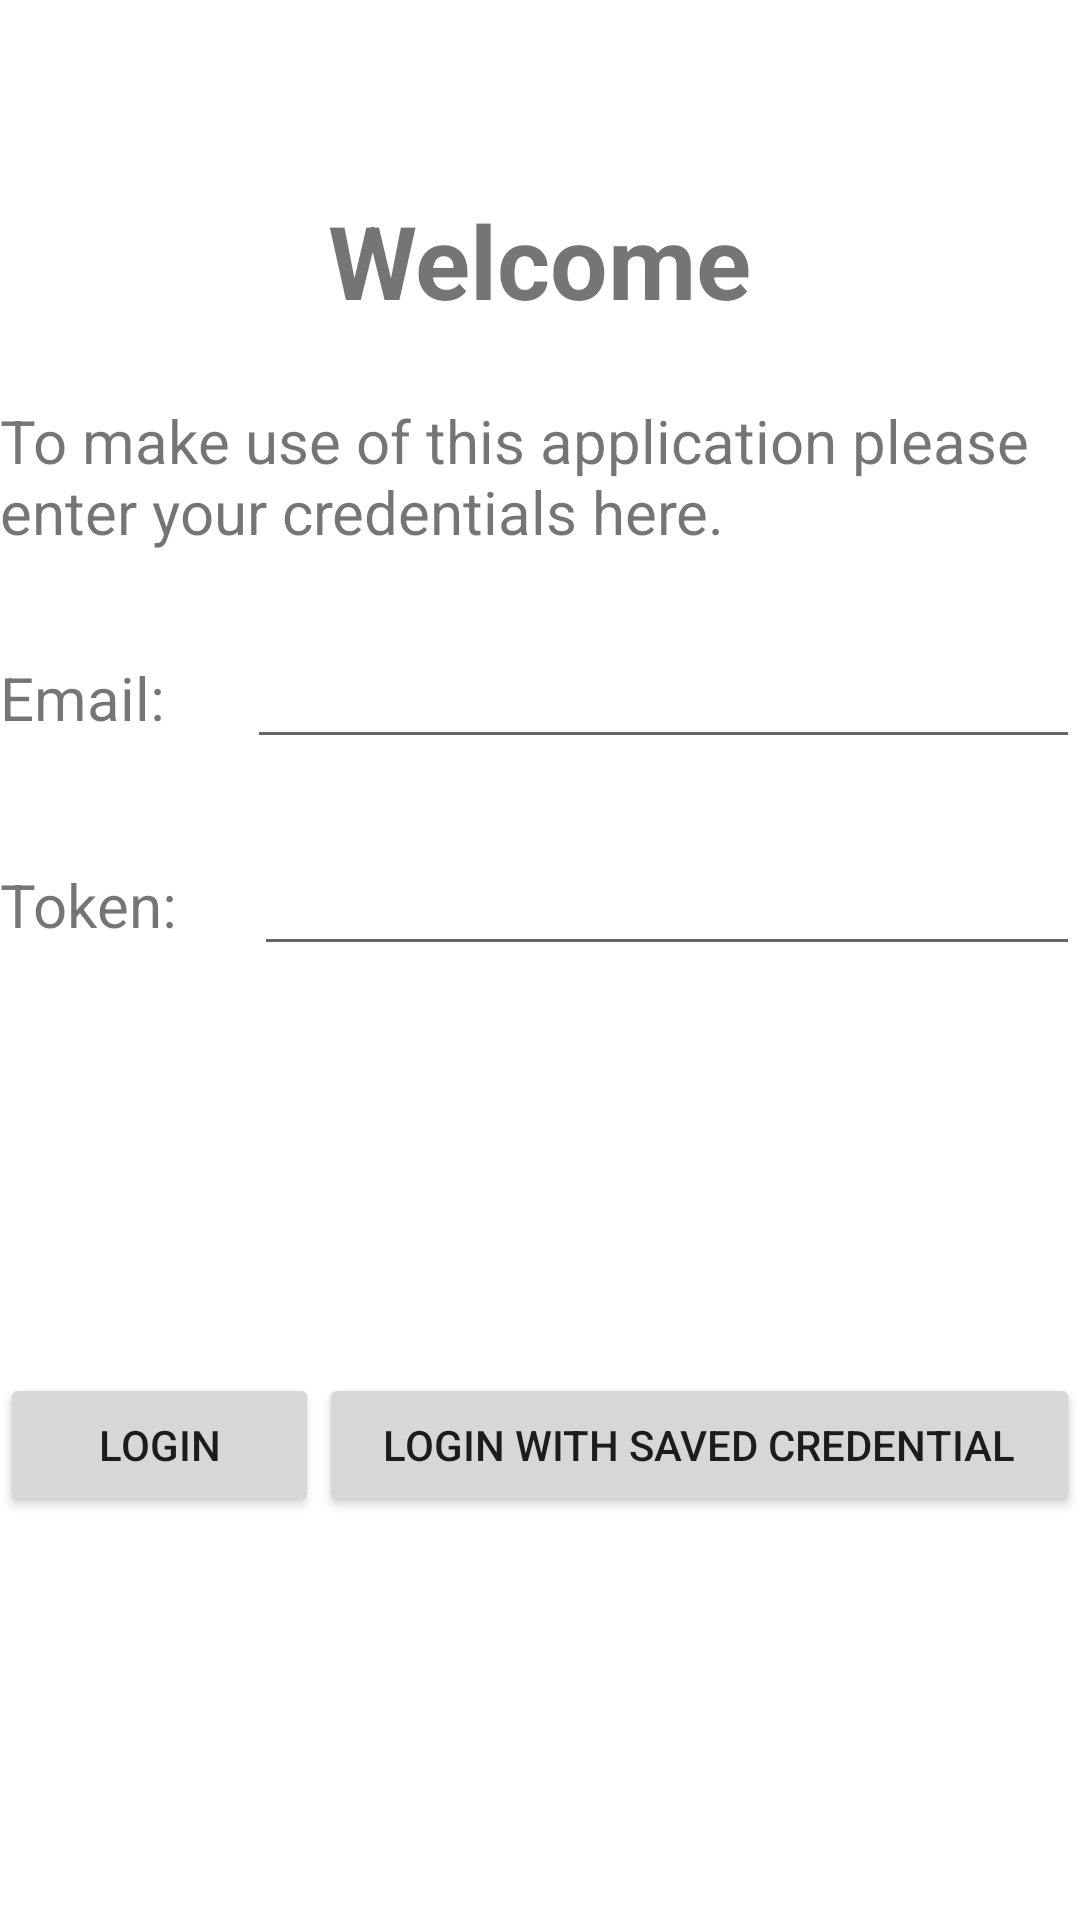

Here is an Android app screen rendered from its layout file. Give the layout XML and the strings, colors and styles it references.
<!-- AndroidManifest.xml: application theme Theme.GithubEditor -->
<!-- res/layout/activity_login.xml -->
<?xml version="1.0" encoding="utf-8"?>
<androidx.constraintlayout.widget.ConstraintLayout xmlns:android="http://schemas.android.com/apk/res/android"
    xmlns:app="http://schemas.android.com/apk/res-auto"
    xmlns:tools="http://schemas.android.com/tools"
    android:layout_width="match_parent"
    android:layout_height="match_parent"
    tools:context=".LoginActivity">

    <TextView
        android:id="@+id/textView3"
        style="@style/Widget.AppCompat.TextView"
        android:layout_width="wrap_content"
        android:layout_height="wrap_content"
        android:layout_marginTop="64dp"
        android:text="Welcome"
        android:textSize="34sp"
        android:textStyle="bold"
        app:layout_constraintEnd_toEndOf="parent"
        app:layout_constraintStart_toStartOf="parent"
        app:layout_constraintTop_toTopOf="parent" />

    <Space
        android:id="@+id/space"
        android:layout_width="wrap_content"
        android:layout_height="wrap_content"
        android:layout_marginTop="24dp"
        app:layout_constraintEnd_toEndOf="parent"
        app:layout_constraintHorizontal_bias="0.498"
        app:layout_constraintStart_toStartOf="parent"
        app:layout_constraintTop_toBottomOf="@+id/textView3" />

    <TextView
        android:id="@+id/textView2"
        android:layout_width="wrap_content"
        android:layout_height="wrap_content"
        android:text="To make use of this application please enter your credentials here."
        android:textSize="20sp"
        app:layout_constraintEnd_toEndOf="parent"
        app:layout_constraintHorizontal_bias="0.0"
        app:layout_constraintStart_toStartOf="parent"
        app:layout_constraintTop_toBottomOf="@+id/space" />

    <Space
        android:id="@+id/space2"
        android:layout_width="wrap_content"
        android:layout_height="wrap_content"
        android:layout_marginTop="24dp"
        app:layout_constraintEnd_toEndOf="parent"
        app:layout_constraintHorizontal_bias="0.498"
        app:layout_constraintStart_toStartOf="parent"
        app:layout_constraintTop_toBottomOf="@+id/textView2" />

    <LinearLayout
        android:id="@+id/email"
        android:layout_width="0dp"
        android:layout_height="wrap_content"
        android:layout_marginTop="1dp"
        android:orientation="horizontal"
        app:layout_constraintEnd_toEndOf="parent"
        app:layout_constraintStart_toStartOf="parent"
        app:layout_constraintTop_toBottomOf="@+id/space2">

        <TextView
            android:layout_width="wrap_content"
            android:layout_height="wrap_content"
            android:layout_weight="2"
            android:text="Email:"
            android:textSize="20sp" />

        <EditText
            android:id="@+id/editTextCredEmail"
            android:layout_width="wrap_content"
            android:layout_height="wrap_content"
            android:layout_weight="3"
            android:autofillHints="Email address registered in github"
            android:ems="10"
            android:inputType="textEmailAddress"
            android:textSize="20sp" />
    </LinearLayout>

    <Space
        android:id="@+id/space3"
        android:layout_width="wrap_content"
        android:layout_height="wrap_content"
        android:layout_marginTop="24dp"
        app:layout_constraintEnd_toEndOf="parent"
        app:layout_constraintHorizontal_bias="0.498"
        app:layout_constraintStart_toStartOf="parent"
        app:layout_constraintTop_toBottomOf="@+id/email" />

    <LinearLayout
        android:id="@+id/pat"
        android:layout_width="0dp"
        android:layout_height="wrap_content"
        android:layout_marginTop="1dp"
        android:orientation="horizontal"
        app:layout_constraintEnd_toEndOf="parent"
        app:layout_constraintStart_toStartOf="parent"
        app:layout_constraintTop_toBottomOf="@+id/space3">

        <TextView
            android:layout_width="wrap_content"
            android:layout_height="wrap_content"
            android:layout_weight="2"
            android:text="Token:"
            android:textSize="20sp" />

        <EditText
            android:id="@+id/editTextCredPat"
            android:layout_width="wrap_content"
            android:layout_height="wrap_content"
            android:layout_weight="3"
            android:autofillHints="Email address registered in github"
            android:ems="10"
            android:inputType="textEmailAddress"
            android:nextFocusDown="@id/buttonLogin"
            android:textSize="20sp" />
    </LinearLayout>

    <LinearLayout
        android:layout_width="0dp"
        android:layout_height="wrap_content"
        android:layout_marginTop="1dp"
        android:orientation="horizontal"
        app:layout_constraintBottom_toBottomOf="parent"
        app:layout_constraintEnd_toEndOf="parent"
        app:layout_constraintStart_toStartOf="parent"
        app:layout_constraintTop_toBottomOf="@+id/pat">

        <Button
            android:id="@+id/buttonLogin"
            android:layout_width="wrap_content"
            android:layout_height="wrap_content"
            android:layout_weight="1"
            android:text="Login" />

        <Button
            android:id="@+id/buttonLoginWithSaved"
            android:layout_width="wrap_content"
            android:layout_height="wrap_content"
            android:layout_weight="1"
            android:text="Login with saved credential" />
    </LinearLayout>

</androidx.constraintlayout.widget.ConstraintLayout>
<!-- resources referenced by this layout -->
<resources>
  <style name="Theme.GithubEditor" parent="Theme.MaterialComponents.DayNight.DarkActionBar">
          
          <item name="colorPrimary">@color/purple_500</item>
          <item name="colorPrimaryVariant">@color/purple_700</item>
          <item name="colorOnPrimary">@color/white</item>
          
          <item name="colorSecondary">@color/teal_200</item>
          <item name="colorSecondaryVariant">@color/teal_700</item>
          <item name="colorOnSecondary">@color/black</item>
          
          <item name="android:statusBarColor" tools:targetApi="l">?attr/colorPrimaryVariant</item>
          
      </style>
  <color name="purple_500">#FF6200EE</color>
  <color name="purple_700">#FF3700B3</color>
  <color name="white">#FFFFFFFF</color>
  <color name="teal_200">#FF03DAC5</color>
  <color name="teal_700">#FF018786</color>
  <color name="black">#FF000000</color>
</resources>
